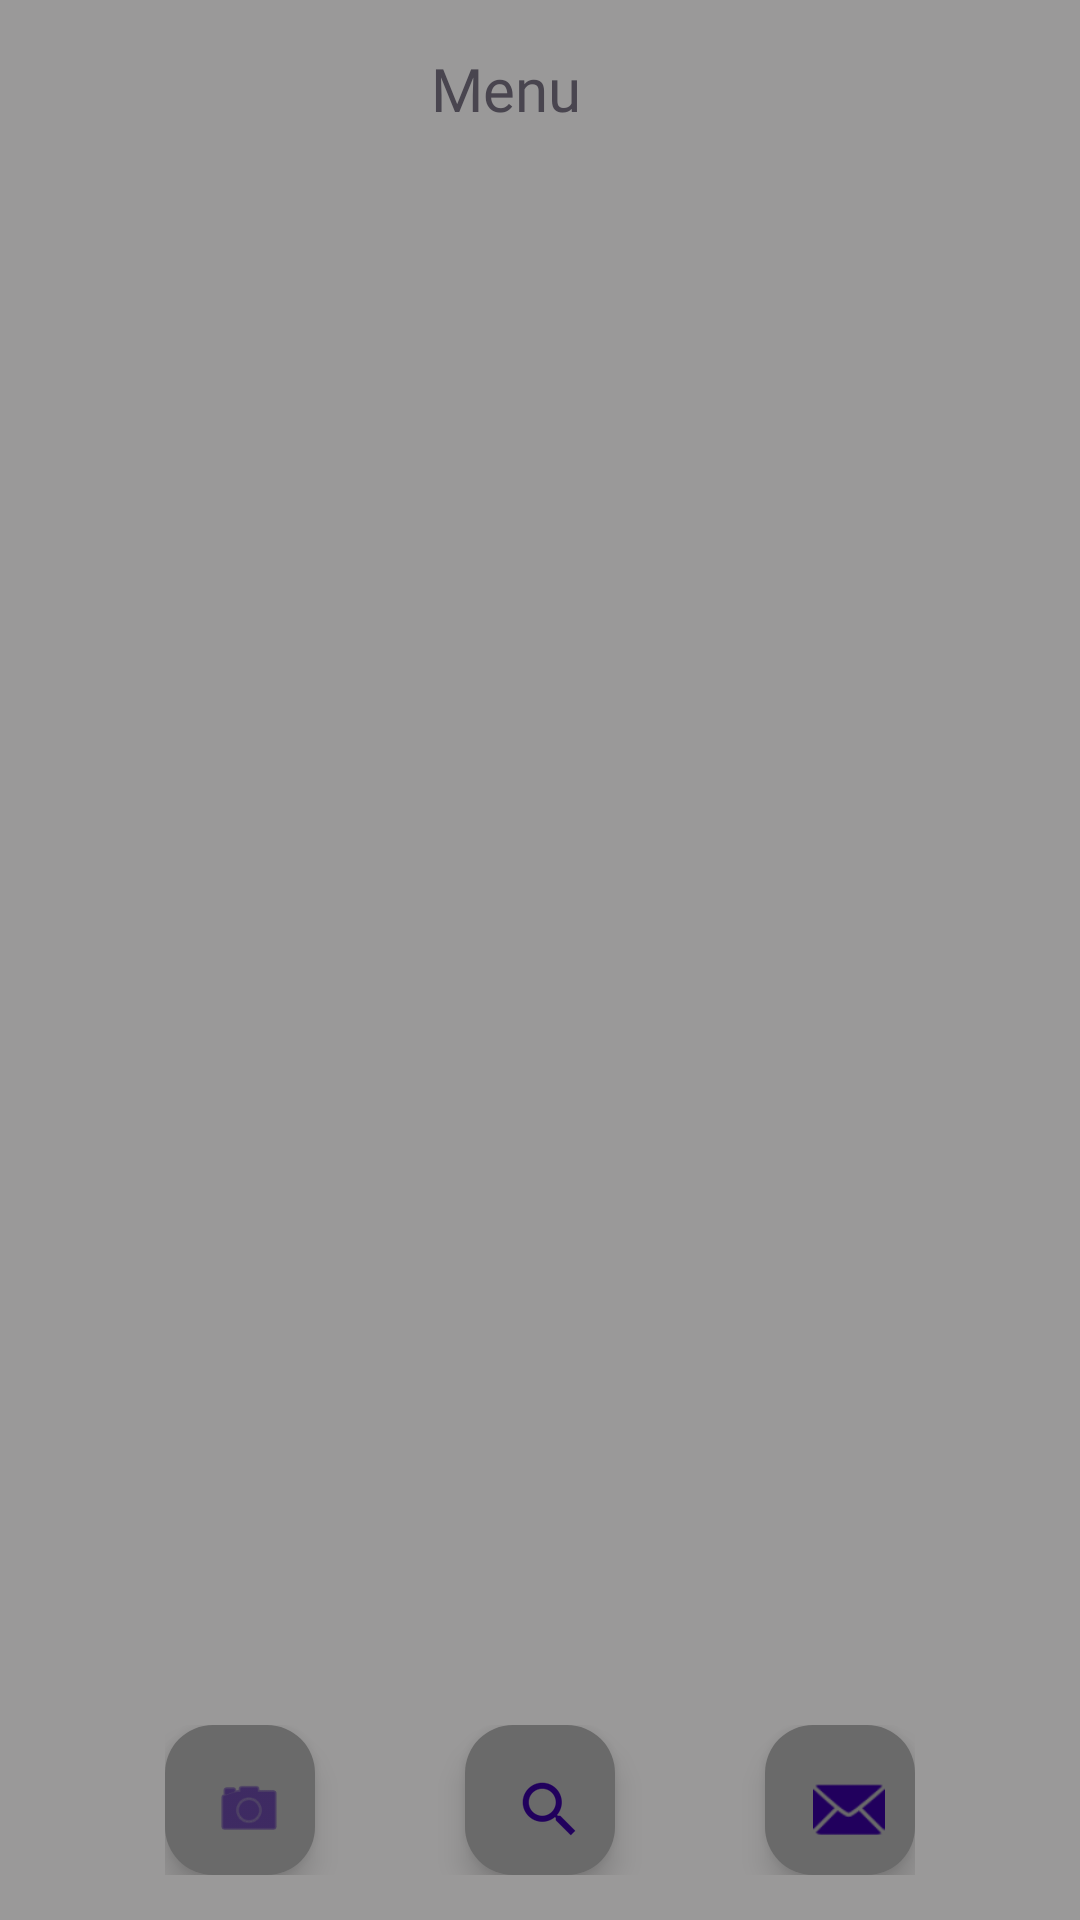

Produce the Android XML layout that renders to this screen, including the resource entries it uses.
<!-- AndroidManifest.xml: application theme Theme.RecyclerTrening -->
<!-- res/layout/activity_main.xml -->
<?xml version="1.0" encoding="utf-8"?>
<androidx.constraintlayout.widget.ConstraintLayout xmlns:android="http://schemas.android.com/apk/res/android"
    xmlns:app="http://schemas.android.com/apk/res-auto"
    xmlns:tools="http://schemas.android.com/tools"
    android:layout_width="match_parent"
    android:layout_height="match_parent"
    android:background="#9A9999"
    tools:context=".MainActivity">

    <LinearLayout
        android:id="@+id/linearLayout"
        android:layout_width="wrap_content"
        android:layout_height="50dp"
        android:layout_marginBottom="15dp"
        android:orientation="horizontal"
        app:layout_constraintBottom_toBottomOf="parent"
        app:layout_constraintEnd_toEndOf="parent"
        app:layout_constraintStart_toStartOf="parent">

        <com.google.android.material.floatingactionbutton.FloatingActionButton
            android:id="@+id/mailBut"
            android:layout_width="wrap_content"
            android:layout_height="wrap_content"
            android:background="#FFFFFF"
            android:clickable="true"
            android:contentDescription="@string/camera"
            android:focusable="true"
            app:backgroundTint="#6A6A6A"
            app:srcCompat="@android:drawable/ic_menu_camera" />

        <com.google.android.material.floatingactionbutton.FloatingActionButton
            android:id="@+id/floatingActionButton7"
            android:layout_width="wrap_content"
            android:layout_height="wrap_content"
            android:layout_marginStart="50dp"
            android:background="#FFFFFF"
            android:clickable="true"
            android:contentDescription="@string/search"
            android:focusable="true"
            app:backgroundTint="#6A6A6A"
            app:srcCompat="?android:attr/actionModeWebSearchDrawable" />

        <com.google.android.material.floatingactionbutton.FloatingActionButton
            android:id="@+id/floatingActionButton8"
            android:layout_width="wrap_content"
            android:layout_height="wrap_content"
            android:layout_marginStart="50dp"
            android:background="#FFFFFF"
            android:clickable="true"
            android:contentDescription="@string/mail"
            android:focusable="true"
            app:backgroundTint="#6A6A6A"
            app:srcCompat="@android:drawable/ic_dialog_email" />
    </LinearLayout>

    <TextView
        android:id="@+id/textView"
        android:layout_width="wrap_content"
        android:layout_height="wrap_content"
        android:layout_marginStart="178dp"
        android:layout_marginTop="16dp"
        android:layout_marginEnd="175dp"
        android:fontFamily="@font/alfa_slab_one"
        android:text="Menu"
        android:textSize="20sp"
        app:layout_constraintEnd_toEndOf="parent"
        app:layout_constraintHorizontal_bias="0.8"
        app:layout_constraintStart_toStartOf="parent"
        app:layout_constraintTop_toTopOf="parent" />

    <FrameLayout
        android:id="@+id/frame"
        android:layout_width="401dp"
        android:layout_height="604dp"
        android:layout_marginStart="1dp"
        android:layout_marginTop="5dp"
        android:layout_marginEnd="1dp"
        android:layout_marginBottom="5dp"
        app:layout_constraintBottom_toTopOf="@+id/linearLayout"
        app:layout_constraintEnd_toEndOf="parent"
        app:layout_constraintStart_toStartOf="parent"
        app:layout_constraintTop_toBottomOf="@+id/textView">

    </FrameLayout>

</androidx.constraintlayout.widget.ConstraintLayout>
<!-- resources referenced by this layout -->
<resources>
  <string name="camera">camera</string>
  <string name="mail">mail</string>
  <string name="search">search</string>
  <style name="Theme.RecyclerTrening" parent="Base.Theme.RecyclerTrening" />
  <style name="Base.Theme.RecyclerTrening" parent="Theme.Material3.DayNight.NoActionBar">
          
          
      </style>
</resources>
